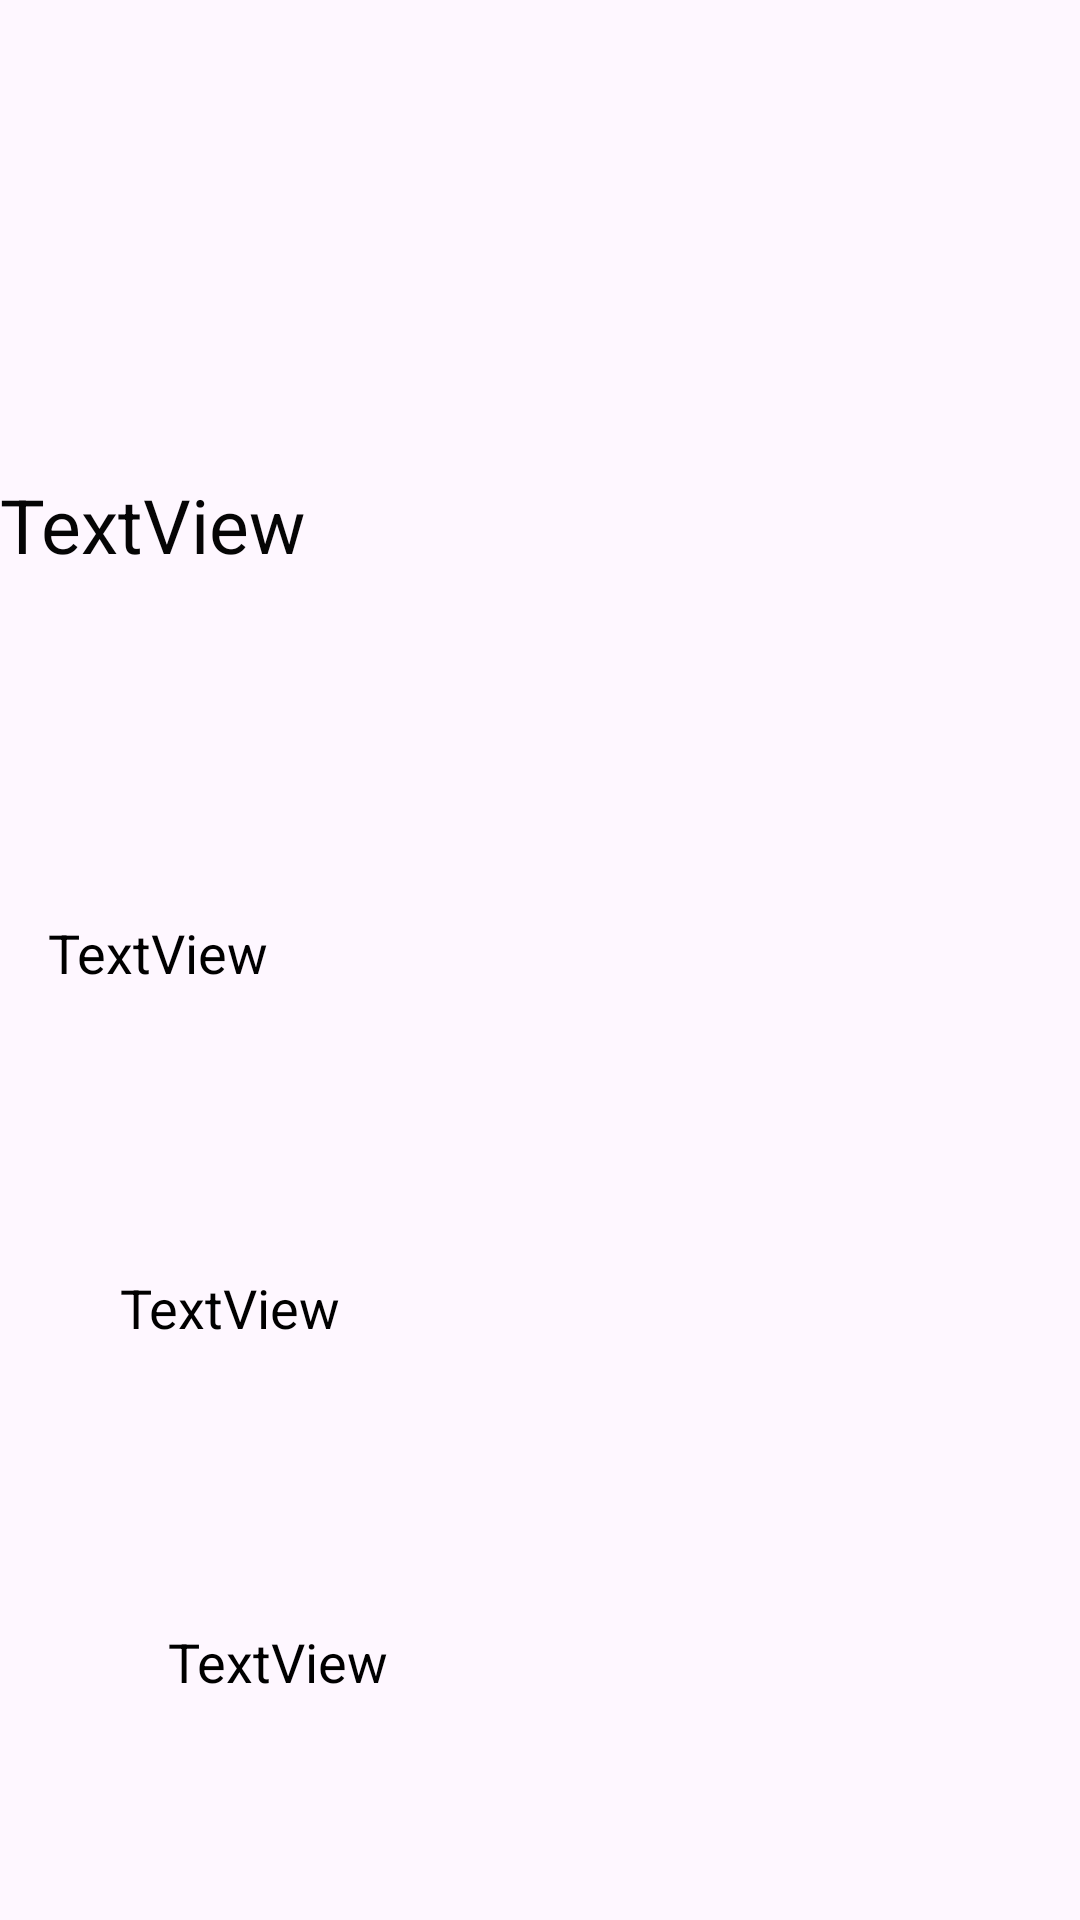

Android layout source for this screen:
<!-- AndroidManifest.xml: application theme Theme.Educatif -->
<!-- res/layout/activity_quiz1.xml -->
<?xml version="1.0" encoding="utf-8"?>
<RelativeLayout xmlns:android="http://schemas.android.com/apk/res/android"
    xmlns:app="http://schemas.android.com/apk/res-auto"
    xmlns:tools="http://schemas.android.com/tools"
    android:layout_width="match_parent"
    android:layout_height="match_parent"
    tools:context=".QuizActivity">

    <androidx.constraintlayout.widget.ConstraintLayout
        android:layout_width="match_parent"
        android:layout_height="match_parent">

        <TextView
            android:id="@+id/txtQuestion"
            android:layout_width="wrap_content"
            android:layout_height="wrap_content"
            android:layout_marginTop="104dp"
            android:layout_marginBottom="20dp"
            android:text="TextView"
            android:textColor="#050505"
            android:textSize="25sp"
            app:layout_constraintBottom_toTopOf="@+id/answer1"
            app:layout_constraintTop_toTopOf="parent"
            tools:layout_editor_absoluteX="74dp" />

        <TextView
            android:id="@+id/answer3"
            android:layout_width="wrap_content"
            android:layout_height="wrap_content"
            android:layout_marginStart="16dp"
            android:layout_marginTop="20dp"
            android:layout_marginBottom="20dp"
            android:onClick="onClickAnswerThree"
            android:text="TextView"
            android:textColor="#000000"
            android:textSize="18sp"
            app:layout_constraintBottom_toBottomOf="parent"
            app:layout_constraintStart_toStartOf="@+id/answer2"
            app:layout_constraintTop_toBottomOf="@+id/answer2" />

        <TextView
            android:id="@+id/answer1"
            android:layout_width="wrap_content"
            android:layout_height="wrap_content"
            android:layout_marginStart="16dp"
            android:layout_marginTop="40dp"
            android:layout_marginBottom="20dp"
            android:onClick="onClickAnswerOne"
            android:text="TextView"
            android:textColor="#000000"
            android:textSize="18sp"
            app:layout_constraintBottom_toTopOf="@+id/answer2"
            app:layout_constraintStart_toStartOf="@+id/txtQuestion"
            app:layout_constraintTop_toBottomOf="@+id/txtQuestion" />

        <TextView
            android:id="@+id/answer2"
            android:layout_width="wrap_content"
            android:layout_height="wrap_content"
            android:layout_marginStart="24dp"
            android:layout_marginTop="20dp"
            android:layout_marginBottom="20dp"
            android:onClick="onClickAnswerTwo"
            android:text="TextView"
            android:textColor="#000000"
            android:textSize="18sp"
            app:layout_constraintBottom_toTopOf="@+id/answer3"
            app:layout_constraintStart_toStartOf="@+id/answer1"
            app:layout_constraintTop_toBottomOf="@+id/answer1" />

        <androidx.constraintlayout.widget.Guideline
            android:id="@+id/guideline"
            android:layout_width="wrap_content"
            android:layout_height="wrap_content"
            android:orientation="vertical"
            app:layout_constraintGuide_begin="20dp" />

        <androidx.constraintlayout.widget.Guideline
            android:id="@+id/guideline2"
            android:layout_width="wrap_content"
            android:layout_height="wrap_content"
            android:orientation="vertical"
            app:layout_constraintGuide_begin="20dp" />
    </androidx.constraintlayout.widget.ConstraintLayout>
</RelativeLayout>
<!-- resources referenced by this layout -->
<resources>
  <style name="Theme.Educatif" parent="Base.Theme.Educatif" />
  <style name="Base.Theme.Educatif" parent="Theme.Material3.DayNight.NoActionBar">
          
  
          
          
          <item name="colorPrimary">#8BC34A</item>
          <item name="colorOnPrimary">#FFFFFF</item>
          <item name="colorPrimaryContainer">#000000</item>
          <item name="colorOnPrimaryContainer">#FDFDFD</item>
  
          <item name="colorSecondary">@color/colorPrimaryDark</item>
          <item name="colorOnSecondary">@color/colorPrimaryDark</item>
          <item name="colorSecondaryContainer">@color/transparent</item>
          <item name="colorOnSecondaryContainer">@color/white</item>
  
          <item name="colorTertiary">@color/colorPrimaryDark</item>
          <item name="colorOnTertiary">@color/colorPrimaryDark</item>
          <item name="colorTertiaryContainer">@color/colorPrimaryDark</item>
          <item name="colorOnTertiaryContainer">@color/colorPrimaryDark</item>
  
          <item name="colorError">#B3261E</item>
          <item name="colorErrorContainer">#B3261E</item>
          <item name="colorOnError">#B3261E</item>
          <item name="colorOnErrorContainer">#B3261E</item>
          <item name="colorSurface">#8BC34A</item>
          <item name="colorOnSurface">@color/colorPrimary</item>
          <item name="colorSurfaceVariant">@color/white</item>
  
          <item name="colorOutline">@color/teal_200</item>
          <item name="colorOnSurfaceInverse">@color/white</item>
          <item name="colorSurfaceInverse">@color/teal_200</item>
          <item name="colorPrimaryInverse">@color/colorPrimary</item>
  
          <item name="android:statusBarColor">#8BC34A</item>
          <item name="android:textColorHighlight">@color/white</item>
          <item name="android:forceDarkAllowed" tools:targetApi="q">false</item>
      </style>
  <color name="colorPrimaryDark">#00574B</color>
  <color name="transparent">#00FFFFFF</color>
  <color name="white">#FFFFFFFF</color>
  <color name="colorPrimary">#008577</color>
  <color name="teal_200">#FF03DAC5</color>
</resources>
